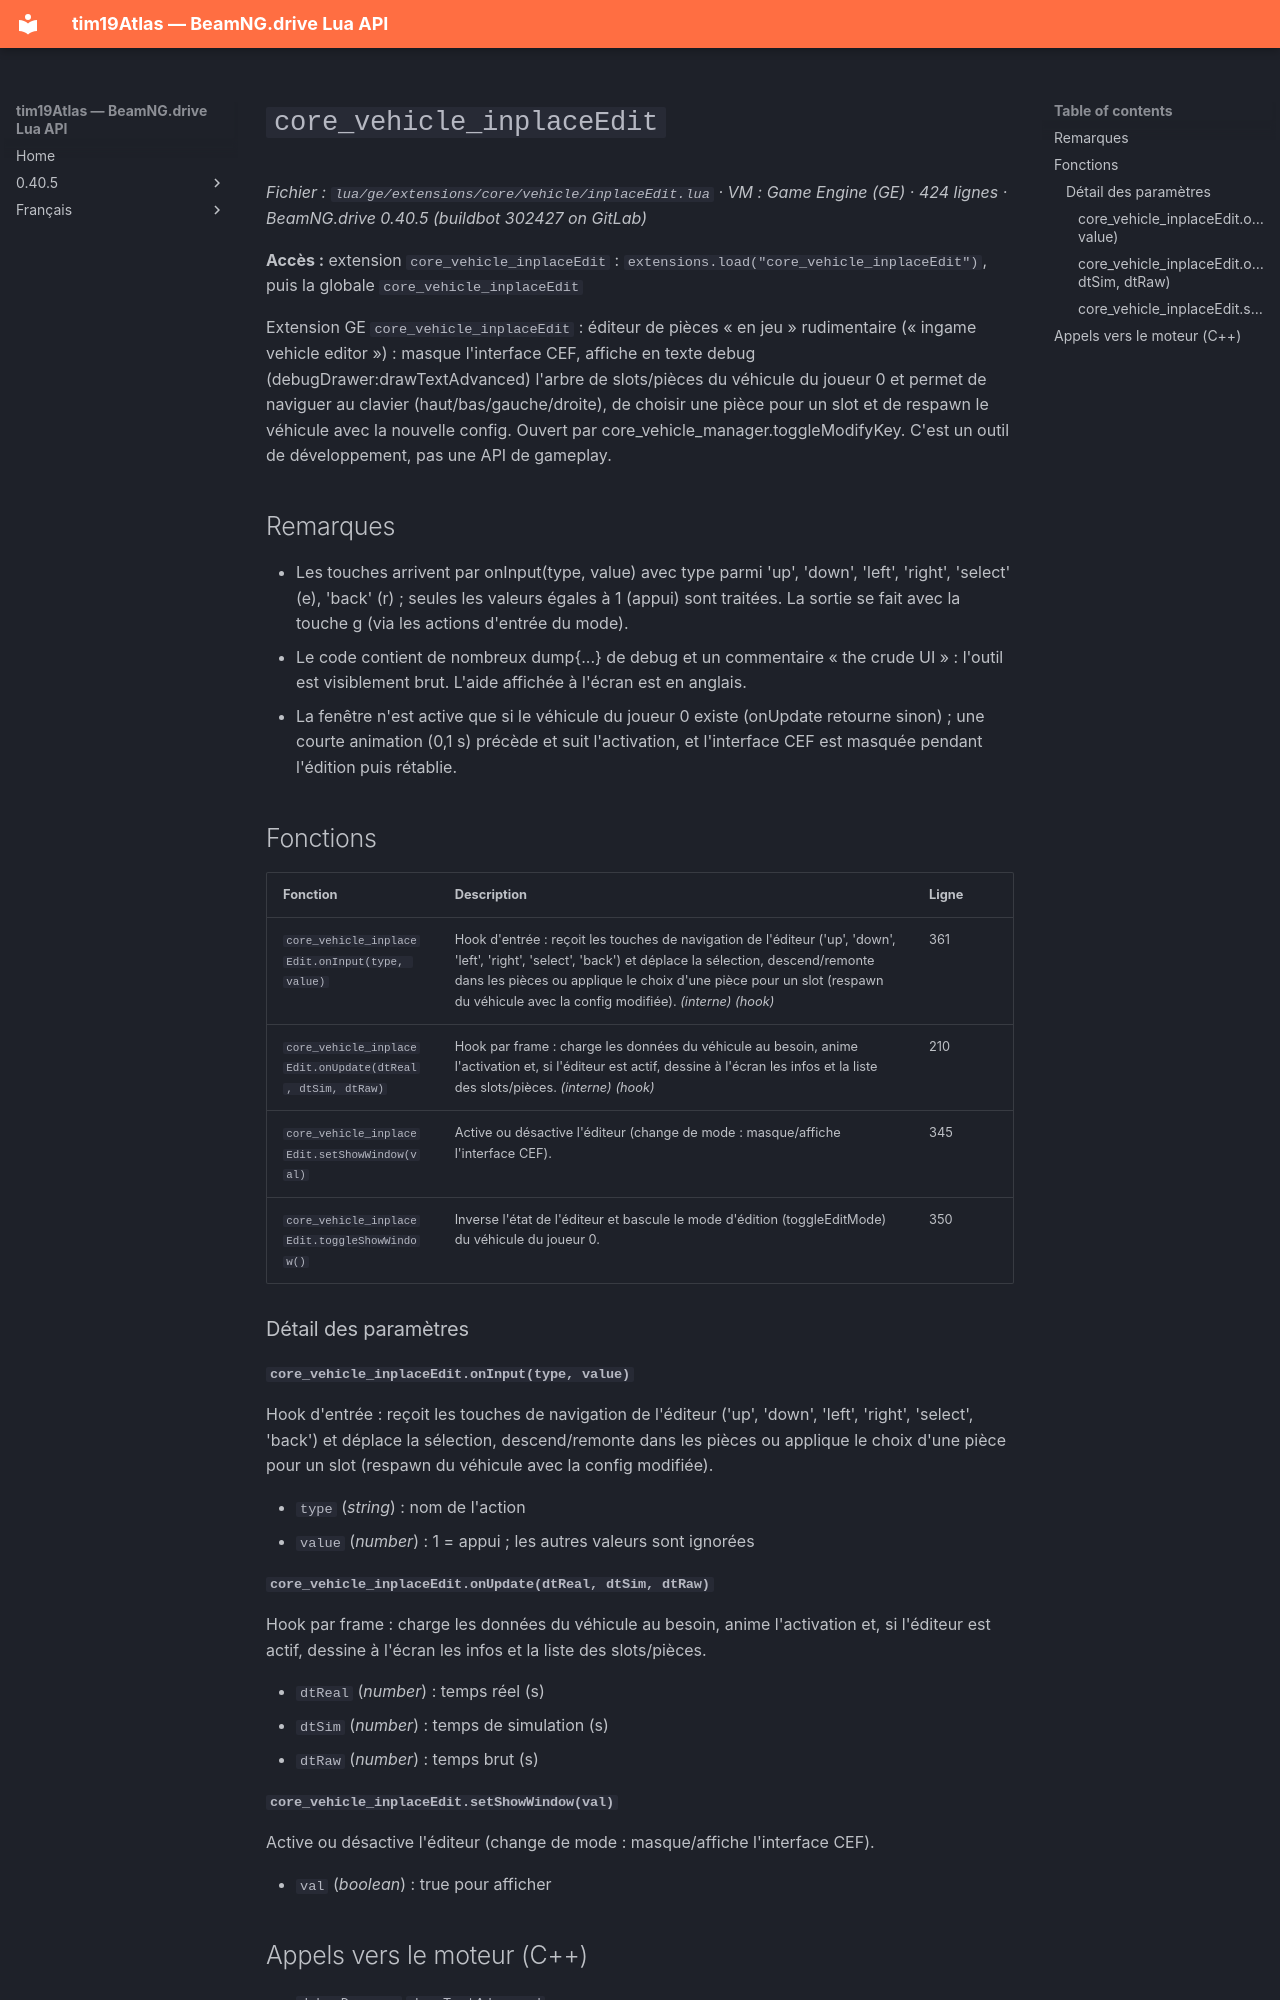

repository: Tim0219800/beamng-lua-atlas · page: fr/0.40.5/ge/extensions/core/vehicle/inplaceEdit.html · generator: mkdocs

# `core_vehicle_inplaceEdit`

*Fichier : `lua/ge/extensions/core/vehicle/inplaceEdit.lua` · VM : Game Engine (GE) · 424 lignes · BeamNG.drive 0.40.5 (buildbot 302427 on GitLab)*

**Accès :** extension `core_vehicle_inplaceEdit` : `extensions.load("core_vehicle_inplaceEdit")`, puis la globale `core_vehicle_inplaceEdit`

Extension GE `core_vehicle_inplaceEdit` : éditeur de pièces « en jeu » rudimentaire (« ingame vehicle editor ») : masque l'interface CEF, affiche en texte debug (debugDrawer:drawTextAdvanced) l'arbre de slots/pièces du véhicule du joueur 0 et permet de naviguer au clavier (haut/bas/gauche/droite), de choisir une pièce pour un slot et de respawn le véhicule avec la nouvelle config. Ouvert par core_vehicle_manager.toggleModifyKey. C'est un outil de développement, pas une API de gameplay.

## Remarques

- Les touches arrivent par onInput(type, value) avec type parmi 'up', 'down', 'left', 'right', 'select' (e), 'back' (r) ; seules les valeurs égales à 1 (appui) sont traitées. La sortie se fait avec la touche g (via les actions d'entrée du mode).
- Le code contient de nombreux dump{...} de debug et un commentaire « the crude UI » : l'outil est visiblement brut. L'aide affichée à l'écran est en anglais.
- La fenêtre n'est active que si le véhicule du joueur 0 existe (onUpdate retourne sinon) ; une courte animation (0,1 s) précède et suit l'activation, et l'interface CEF est masquée pendant l'édition puis rétablie.

## Fonctions

| Fonction | Description | Ligne |
|---|---|---|
| `core_vehicle_inplaceEdit.onInput(type, value)` | Hook d'entrée : reçoit les touches de navigation de l'éditeur ('up', 'down', 'left', 'right', 'select', 'back') et déplace la sélection, descend/remonte dans les pièces ou applique le choix d'une pièce pour un slot (respawn du véhicule avec la config modifiée). *(interne)* *(hook)* | 361 |
| `core_vehicle_inplaceEdit.onUpdate(dtReal, dtSim, dtRaw)` | Hook par frame : charge les données du véhicule au besoin, anime l'activation et, si l'éditeur est actif, dessine à l'écran les infos et la liste des slots/pièces. *(interne)* *(hook)* | 210 |
| `core_vehicle_inplaceEdit.setShowWindow(val)` | Active ou désactive l'éditeur (change de mode : masque/affiche l'interface CEF). | 345 |
| `core_vehicle_inplaceEdit.toggleShowWindow()` | Inverse l'état de l'éditeur et bascule le mode d'édition (toggleEditMode) du véhicule du joueur 0. | 350 |

### Détail des paramètres

#### `core_vehicle_inplaceEdit.onInput(type, value)`

Hook d'entrée : reçoit les touches de navigation de l'éditeur ('up', 'down', 'left', 'right', 'select', 'back') et déplace la sélection, descend/remonte dans les pièces ou applique le choix d'une pièce pour un slot (respawn du véhicule avec la config modifiée).

- `type` (*string*) : nom de l'action
- `value` (*number*) : 1 = appui ; les autres valeurs sont ignorées

#### `core_vehicle_inplaceEdit.onUpdate(dtReal, dtSim, dtRaw)`

Hook par frame : charge les données du véhicule au besoin, anime l'activation et, si l'éditeur est actif, dessine à l'écran les infos et la liste des slots/pièces.

- `dtReal` (*number*) : temps réel (s)
- `dtSim` (*number*) : temps de simulation (s)
- `dtRaw` (*number*) : temps brut (s)
